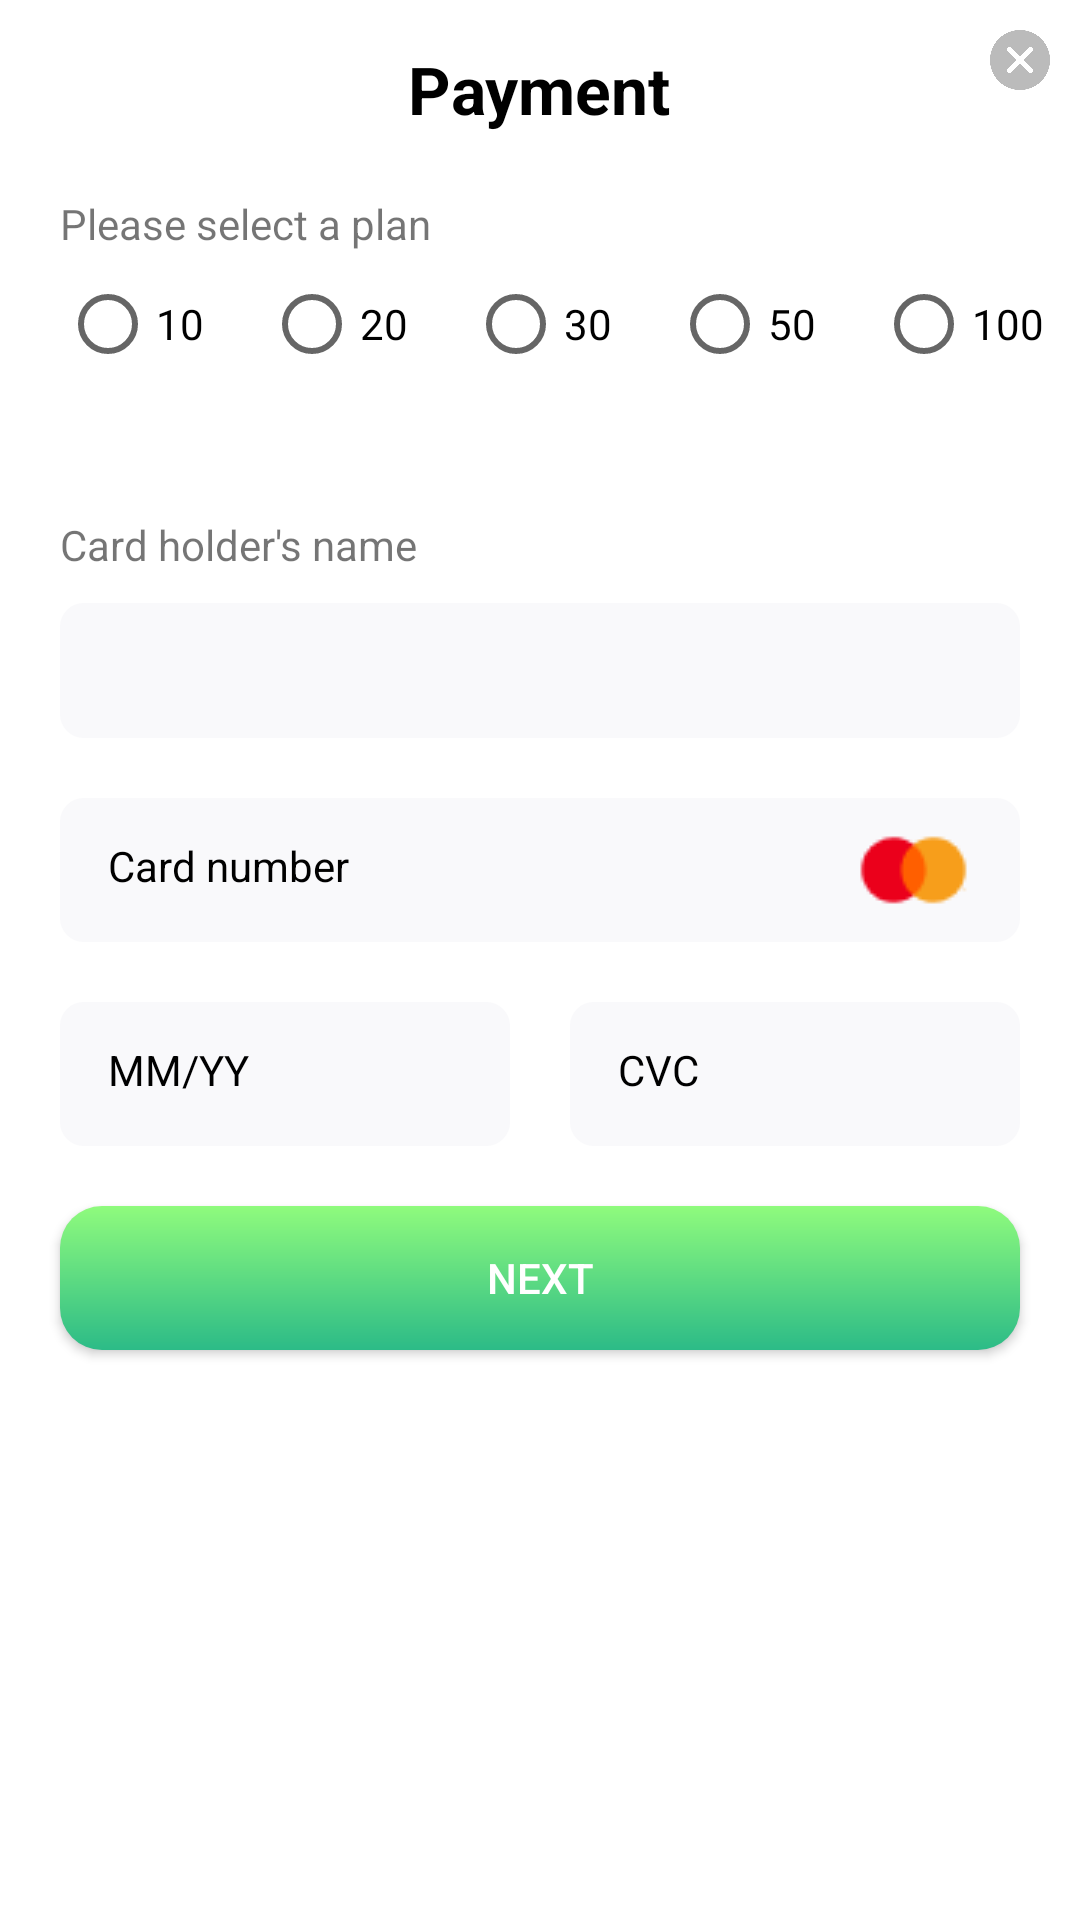

Android layout source for this screen:
<!-- AndroidManifest.xml: application theme Theme.DGTCards -->
<!-- res/layout/recharge.xml -->
<?xml version="1.0" encoding="utf-8"?>
<LinearLayout
    xmlns:android="http://schemas.android.com/apk/res/android"
    android:layout_width="match_parent"
    android:layout_height="match_parent"
    android:orientation="vertical">
    <GridLayout
        android:layout_width="match_parent"
        android:layout_height="wrap_content">

        <TextView
            android:id="@+id/paymentTitle"
            android:layout_width="wrap_content"
            android:layout_height="30dp"
            android:layout_marginTop="15dp"
            android:layout_marginBottom="20dp"
            android:layout_marginLeft="40dp"
            android:layout_gravity="center"
            android:text="Payment"
            android:textColor="#000"
            android:textSize="22sp"
            android:textStyle="bold" />

        <ImageView
            android:id="@+id/iv_close"
            android:layout_width="20dp"
            android:layout_height="20dp"
            android:layout_margin="10dp"
            android:layout_alignParentEnd="true"
            android:layout_alignParentRight="true"
            android:src="@drawable/cancel" />

    </GridLayout>

    <TextView
        android:layout_width="wrap_content"
        android:layout_height="wrap_content"
        android:layout_marginLeft="20dp"
        android:text="Please select a plan"
        />
    <RadioGroup
        android:layout_width="match_parent"
        android:layout_height="wrap_content"
        android:orientation="horizontal"
        >
        <RadioButton
            android:id="@+id/recharge10"
            android:layout_width="wrap_content"
            android:layout_height="wrap_content"
            android:layout_marginLeft="20dp"
            android:soundEffectsEnabled="true"
            android:onClick="onRadioPlanClicked"
            android:text="10" />

        <RadioButton
            android:id="@+id/recharge20"
            android:layout_width="wrap_content"
            android:layout_height="wrap_content"
            android:layout_marginLeft="20dp"
            android:soundEffectsEnabled="true"
            android:onClick="onRadioPlanClicked"
            android:text="20" />
        <RadioButton
            android:id="@+id/recharge30"
            android:layout_width="wrap_content"
            android:layout_height="wrap_content"
            android:layout_marginLeft="20dp"
            android:soundEffectsEnabled="true"
            android:onClick="onRadioPlanClicked"
            android:text="30" />
        <RadioButton
            android:id="@+id/recharge50"
            android:layout_width="wrap_content"
            android:layout_height="wrap_content"
            android:layout_marginLeft="20dp"
            android:soundEffectsEnabled="true"
            android:onClick="onRadioPlanClicked"
            android:text="50" />

        <RadioButton
            android:id="@+id/recharge100"
            android:layout_width="wrap_content"
            android:layout_height="wrap_content"
            android:layout_marginLeft="20dp"
            android:soundEffectsEnabled="true"
            android:onClick="onRadioPlanClicked"
            android:text="100" />
    </RadioGroup>

    <TextView
        android:id="@+id/payCardHolderName"
        android:layout_width="match_parent"
        android:layout_height="wrap_content"
        android:layout_marginTop="40dp"
        android:paddingLeft="20dp"
        android:text="Card holder's name" />

    <EditText
        android:id="@+id/payCardHolderNameInput"
        android:layout_width="match_parent"
        android:layout_height="45dp"
        android:layout_marginStart="20dp"
        android:layout_marginLeft="20dp"
        android:layout_marginTop="10dp"
        android:layout_marginEnd="20dp"
        android:layout_marginRight="20dp"
        android:height="45dp"
        android:background="@drawable/input_style"
        android:ems="10"
        android:inputType="text"
        android:paddingLeft="20dp" />

    <LinearLayout
        android:layout_width="match_parent"
        android:layout_height="wrap_content"
        android:layout_centerInParent="true"
        android:layout_marginLeft="20dp"
        android:layout_marginRight="20dp"
        android:layout_marginTop="20dp"
        android:gravity="center"
        android:orientation="vertical">

        <EditText
            android:id="@+id/cardNumberEditText"
            android:layout_width="match_parent"
            android:layout_height="48dp"
            android:layout_marginBottom="-0.25dp"
            android:background="@drawable/input_style"
            android:drawableRight="@drawable/master_card"
            android:hint="Card number"
            android:inputType="phone"
            android:padding="16dp"
            android:textColor="@android:color/black"
            android:textColorHint="@color/black"
            android:textSize="14sp"
             />

        <LinearLayout
            android:layout_width="match_parent"
            android:layout_height="wrap_content"
            android:layout_marginTop="20dp"
            android:orientation="horizontal"
            >

            <EditText
                android:id="@+id/cardDateEditText"
                android:layout_width="0dp"
                android:layout_height="48dp"
                android:layout_marginRight="10dp"
                android:layout_weight="1"
                android:background="@drawable/input_style"
                android:hint="MM/YY"
                android:inputType="date"
                android:padding="16dp"
                android:textColor="@android:color/black"
                android:textColorHint="@color/black"
                android:textSize="14sp"
                 />

            <EditText
                android:id="@+id/cardCVCEditText"
                android:layout_width="0dp"
                android:layout_height="48dp"
                android:layout_marginLeft="10dp"
                android:layout_weight="1"
                android:background="@drawable/input_style"
                android:hint="CVC"
                android:inputType="number"
                android:padding="16dp"
                android:textColor="@android:color/black"
                android:textColorHint="@color/black"
                android:textSize="14sp"
                 />
        </LinearLayout>

    </LinearLayout>

    <android.widget.Button
        android:id="@+id/next"
        android:layout_width="match_parent"
        android:layout_height="wrap_content"
        android:layout_marginLeft="20dp"
        android:layout_marginRight="20dp"
        android:layout_marginTop="20dp"
        android:layout_marginBottom="20dp"
        android:background="@drawable/button_style"
        android:textColor="#fff"
        android:text="Next" />
</LinearLayout>
<!-- resources referenced by this layout -->
<resources>
  <color name="black">#FF000000</color>
  <!-- drawable button_style (drawable-mdpi) -->
  <?xml version="1.0" encoding="utf-8"?>
  <shape xmlns:android="http://schemas.android.com/apk/res/android" android:shape="rectangle">
      <gradient  android:startColor="#2CBB87" android:endColor="#8FFB7D" android:type="linear" android:angle="90"></gradient>
      <corners android:radius="14dp"/>
  </shape>
  <!-- drawable cancel: png bitmap (drawable-mdpi, 11830 bytes) -->
  <!-- drawable input_style (drawable) -->
  <?xml version="1.0" encoding="utf-8"?>
  <shape xmlns:android="http://schemas.android.com/apk/res/android" android:shape="rectangle">
      <gradient android:centerColor="#F9F9FB" android:startColor="#F9F9FB" android:endColor="#F9F9FB"></gradient>
      <padding android:left="10dp" android:right="10dp"></padding>
      <corners android:radius="8dp"/>
  </shape>
  <!-- drawable master_card: png bitmap (drawable-mdpi, 782 bytes) -->
  <style name="Theme.DGTCards" parent="Theme.MaterialComponents.DayNight.NoActionBar">
          
          <item name="colorPrimary">@color/green_100</item>
          <item name="colorPrimaryVariant">@color/green_100</item>
          <item name="colorOnPrimary">@color/white</item>
          
          <item name="colorSecondary">@color/teal_200</item>
          <item name="colorSecondaryVariant">@color/teal_700</item>
          <item name="colorOnSecondary">@color/black</item>
          
          <item name="android:statusBarColor" tools:targetApi="l">?attr/colorPrimaryVariant</item>
          <item name="android:windowLightStatusBar">true</item>
          
  
          <item name="bottomSheetDialogTheme">@style/AppBottomSheetDialogTheme</item>
      </style>
  <color name="green_100">#EEFCF3</color>
  <color name="white">#FFFFFFFF</color>
  <color name="teal_200">#FF03DAC5</color>
  <color name="teal_700">#FF018786</color>
  <style name="AppBottomSheetDialogTheme" parent="Theme.Design.Light.BottomSheetDialog">
          <item name="bottomSheetStyle">@style/AppModalStyle</item>
      </style>
  <style name="AppModalStyle" parent="Widget.Design.BottomSheet.Modal">
          <item name="android:background">@drawable/rounded_dialog</item>
      </style>
</resources>
